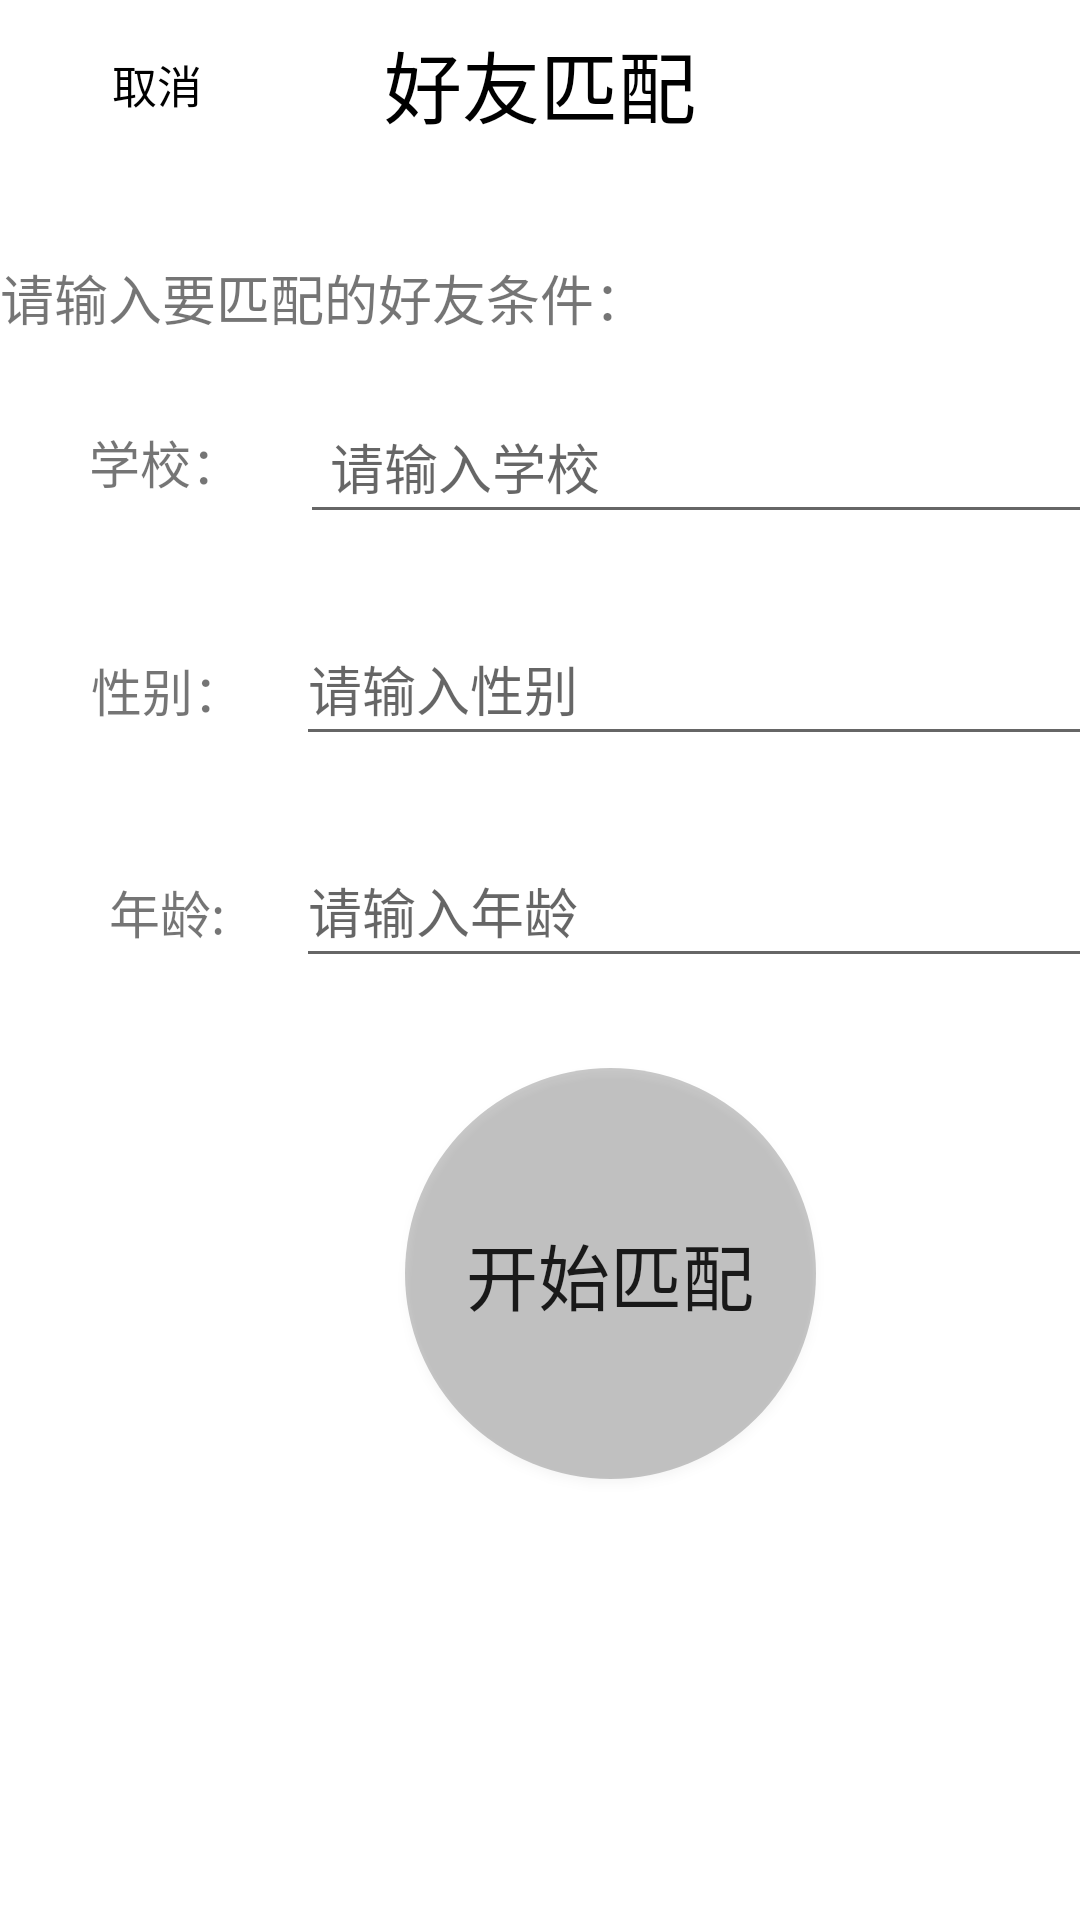

Write the Android layout XML for this screen, with the resource values it uses.
<!-- AndroidManifest.xml: application theme Theme.Project1 -->
<!-- res/layout/activity_match.xml -->
<?xml version="1.0" encoding="utf-8"?>
<LinearLayout xmlns:android="http://schemas.android.com/apk/res/android"
    xmlns:tools="http://schemas.android.com/tools"
    android:layout_width="match_parent"
    android:layout_height="match_parent"
    android:orientation="vertical"
    tools:context=".Match"
    >

    <androidx.appcompat.widget.Toolbar
        android:layout_width="match_parent"
        android:layout_height="wrap_content"

        android:background="@color/white">
        <Button
            android:layout_width="73dp"
            android:layout_height="match_parent"
            android:background="#00000000"
            android:text="取消"
            android:id="@+id/cancel_button"
            android:textColor="@color/black"
            android:textSize="15dp" />
        <TextView

        android:layout_width="wrap_content"
        android:layout_height="match_parent"
            android:text="好友匹配"
            android:textSize="26dp"
            android:textColor="@color/black"
            android:layout_gravity="center">

        </TextView>
    </androidx.appcompat.widget.Toolbar>

    <TextView
        android:layout_width="match_parent"
        android:layout_height="34dp"
        android:layout_marginTop="30dp"
        android:textSize="18dp"
        android:text="请输入要匹配的好友条件：" />

    <LinearLayout
        android:layout_width="match_parent"
        android:layout_height="wrap_content"

        android:orientation="horizontal">

        <TextView
            android:layout_width="90dp"
            android:layout_height="match_parent"
            android:layout_marginLeft="10dp"
            android:layout_marginTop="10dp"
            android:gravity="center"
            android:text="学校："
            android:textSize="17dp" />

        <EditText
            android:id="@+id/et1"
            android:layout_width="280dp"
            android:layout_height="wrap_content"
            android:layout_marginTop="10dp"
            android:hint="请输入学校"
            android:inputType="text"
            android:minHeight="48dp"
            android:paddingLeft="10dp" />

    </LinearLayout>

    <LinearLayout
        android:layout_width="match_parent"
        android:layout_height="wrap_content"
        android:orientation="horizontal"
        android:paddingLeft="8px">

        <TextView
            android:layout_width="86dp"
            android:layout_height="match_parent"
            android:layout_marginTop="30dp"
            android:layout_marginLeft="10dp"
            android:gravity="center"
            android:text="性别："
            android:textSize="17dp" />
        <EditText
            android:id="@+id/et2"
            android:layout_width="280dp"
            android:layout_height="wrap_content"
            android:layout_marginTop="26dp"
            android:hint="请输入性别"
            android:inputType="text"
            android:minHeight="48dp" />


    </LinearLayout>
    <LinearLayout
        android:layout_width="match_parent"
        android:layout_height="wrap_content"
        android:orientation="horizontal"
        android:paddingLeft="8px">

        <TextView
            android:layout_width="86dp"
            android:layout_height="match_parent"
            android:layout_marginTop="30dp"
            android:gravity="center"
            android:layout_marginLeft="10dp"
            android:text="年龄:"
            android:textSize="17dp" />
        <EditText
            android:id="@+id/et3"
            android:layout_width="280dp"
            android:layout_height="wrap_content"
            android:layout_marginTop="26dp"
            android:hint="请输入年龄"
            android:inputType="text"
            android:minHeight="48dp" />


    </LinearLayout>

    <LinearLayout
        android:layout_height="match_parent"
        android:layout_width="match_parent">

        <Button
            android:id="@+id/matchbtn"
            android:layout_width="137dp"
            android:layout_height="137dp"
            android:layout_marginLeft="135dp"
            android:layout_marginTop="30dp"
            android:background="@drawable/shape_circle"
            android:text="开始匹配"
            android:textSize="24dp" />
    </LinearLayout>

</LinearLayout>
<!-- resources referenced by this layout -->
<resources>
  <color name="black">#FF000000</color>
  <color name="white">#FFFFFFFF</color>
  <!-- drawable shape_circle (drawable) -->
  <?xml version="1.0" encoding="utf-8"?>
  <shape xmlns:android="http://schemas.android.com/apk/res/android"
      android:shape="oval">
  
      
      <solid android:color="@color/cardview_shadow_start_color" />
  
      
      
      <corners android:radius="360dip" />
  
      
      <padding
          android:bottom="10dp"
          android:left="10dp"
          android:right="10dp"
          android:top="10dp" />
  
  </shape>
  <style name="Theme.Project1" parent="Theme.MaterialComponents.DayNight.DarkActionBar">
          
          <item name="colorPrimary">@color/white</item>
          <item name="colorPrimaryVariant">@color/teal_700</item>
          <item name="colorOnPrimary">@color/black</item>
          
          <item name="colorSecondary">@color/teal_200</item>
          <item name="colorSecondaryVariant">@color/teal_700</item>
          <item name="colorOnSecondary">@color/black</item>
          
          <item name="android:statusBarColor" tools:targetApi="l">?attr/colorPrimaryVariant</item>
          
      </style>
  <color name="teal_700">#FF018786</color>
  <color name="teal_200">#FF03DAC5</color>
</resources>
